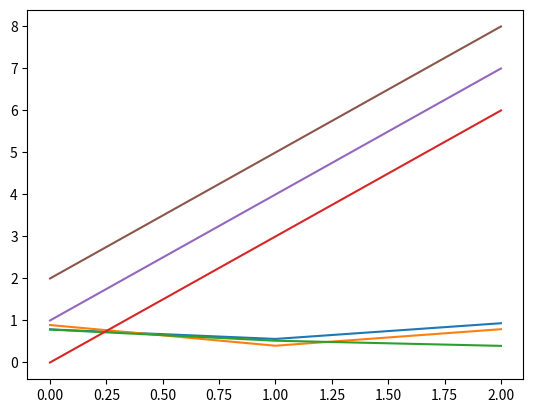

Recreate this plot in Python.
import matplotlib.pyplot as plt
import numpy as np

arr1 = np.random.random(size=(3, 3))
arr2 = np.arange(0, 9).reshape(3, 3)
plt.figure()
plt.plot(arr1)
plt.plot(arr2)
plt.show()
